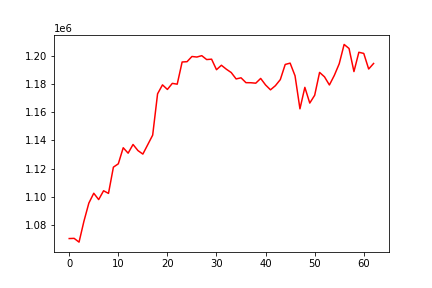

Data behind this chart, as committed beside it:
, 0
0, 1070245
1, 1070382
2, 1067715
3, 1082588
4, 1095446
5, 1102435
6, 1097934
7, 1104193
8, 1102326
9, 1120963
10, 1123338
11, 1134761
12, 1130906
13, 1137076
14, 1132739
15, 1130250
16, 1136955
17, 1143715
18, 1173081
19, 1179415
20, 1176170
21, 1180479
22, 1179908
23, 1195665
24, 1195887
25, 1199583
26, 1199182
27, 1200156
28, 1197394
29, 1197669
30, 1190191
31, 1193352
32, 1190562
33, 1188175
34, 1183636
35, 1184439
36, 1180986
37, 1180928
38, 1180616
39, 1183990
40, 1179339
41, 1175889
42, 1178840
43, 1183164
44, 1193919
45, 1194862
46, 1185871
47, 1162404
48, 1177652
49, 1166494
50, 1172031
51, 1188276
52, 1185131
53, 1179343
54, 1186137
55, 1194407
56, 1208134
57, 1205266
58, 1188854
59, 1202572
... 3 more rows
